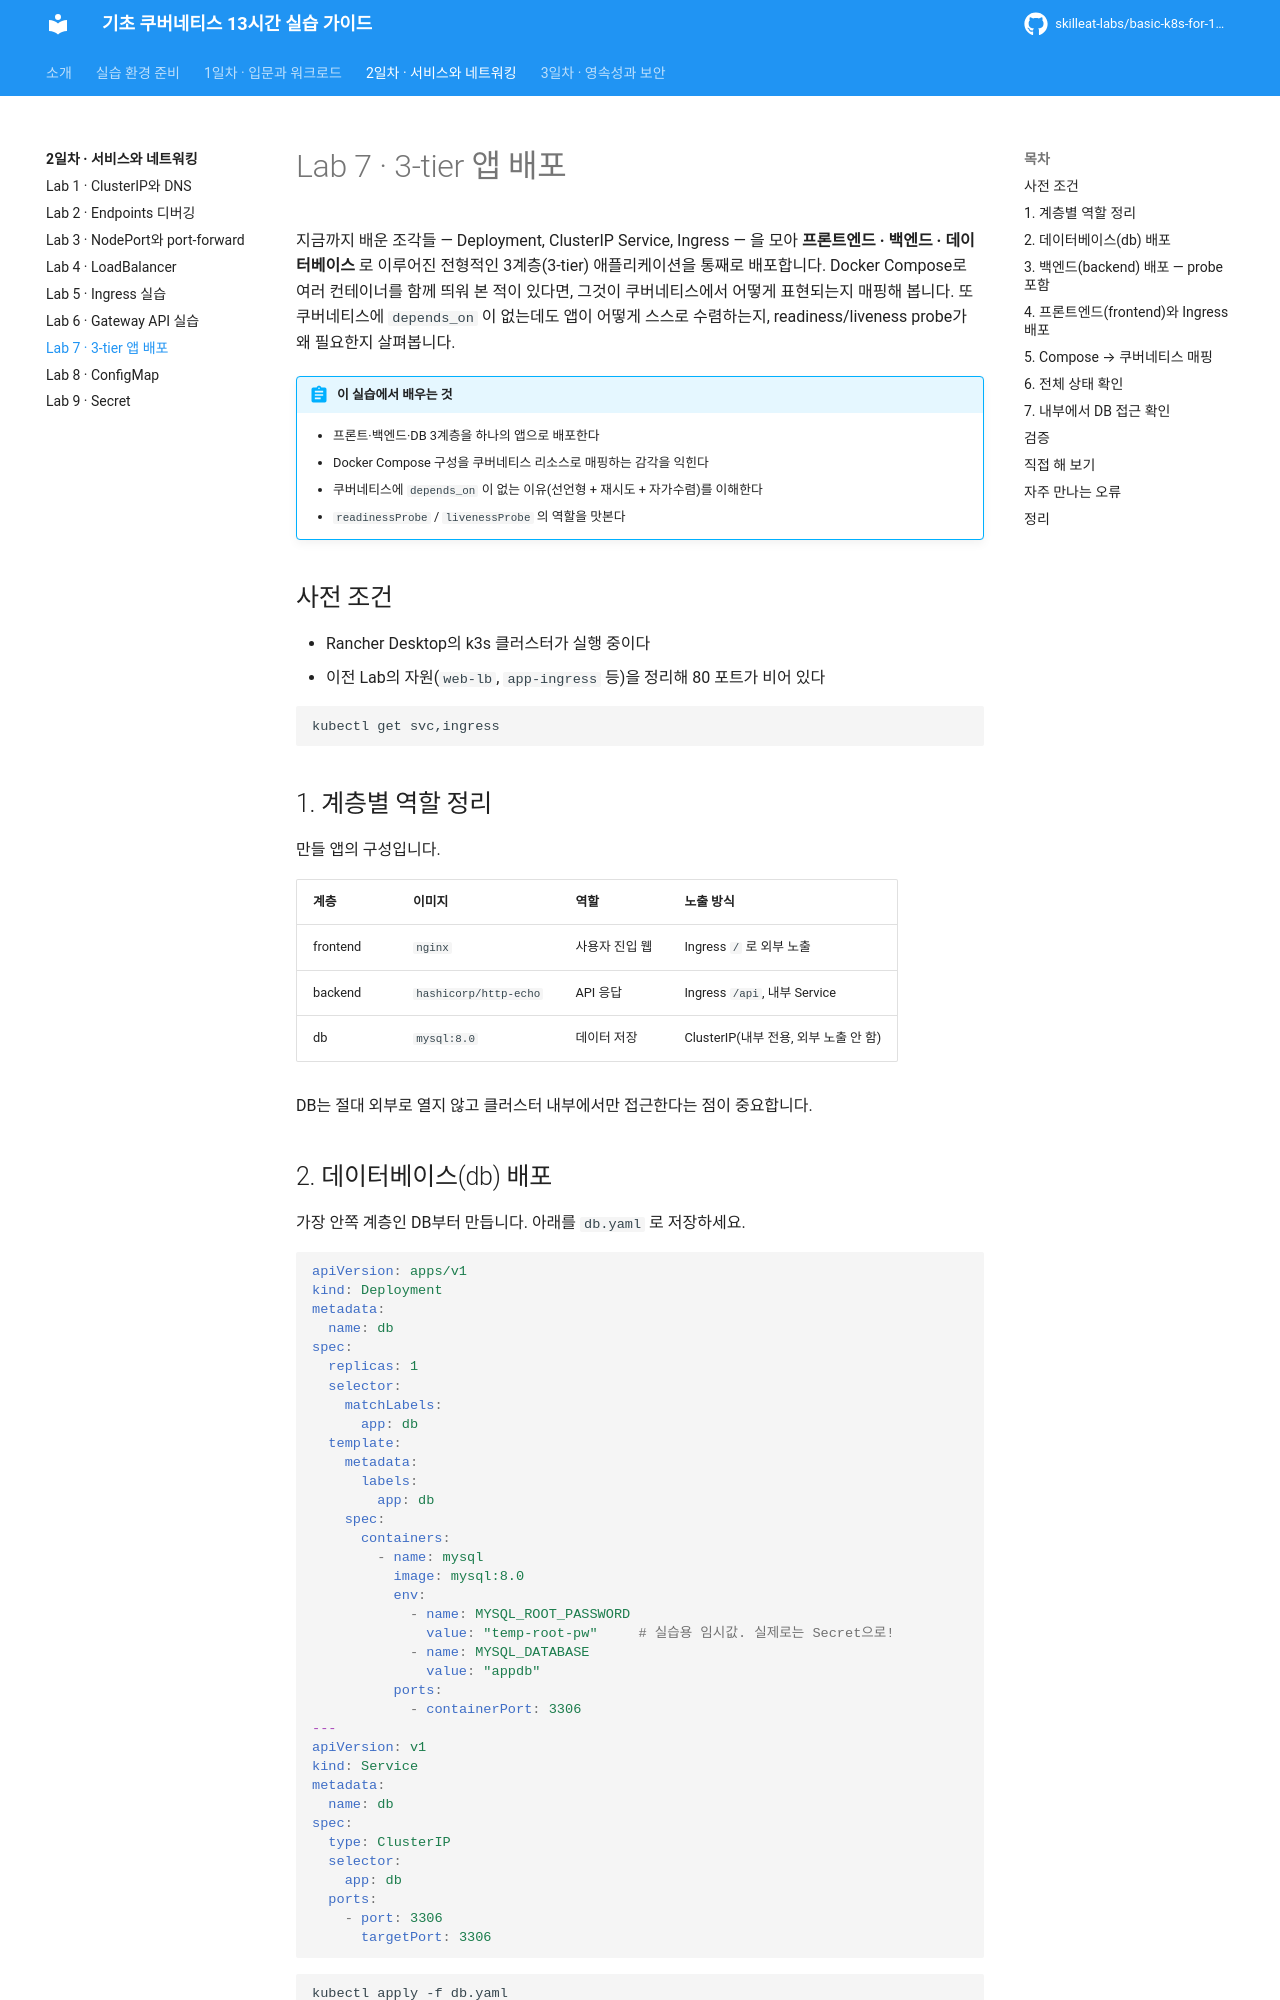

repository: skilleat-labs/basic-k8s-for-13hours · page: day2/07-three-tier-app/index.html · generator: mkdocs

# Lab 7 · 3-tier 앱 배포

지금까지 배운 조각들 — Deployment, ClusterIP Service, Ingress — 을 모아 **프론트엔드 · 백엔드 · 데이터베이스** 로 이루어진 전형적인 3계층(3-tier) 애플리케이션을 통째로 배포합니다. Docker Compose로 여러 컨테이너를 함께 띄워 본 적이 있다면, 그것이 쿠버네티스에서 어떻게 표현되는지 매핑해 봅니다. 또 쿠버네티스에 `depends_on` 이 없는데도 앱이 어떻게 스스로 수렴하는지, readiness/liveness probe가 왜 필요한지 살펴봅니다.

!!! abstract "이 실습에서 배우는 것"
    - 프론트·백엔드·DB 3계층을 하나의 앱으로 배포한다
    - Docker Compose 구성을 쿠버네티스 리소스로 매핑하는 감각을 익힌다
    - 쿠버네티스에 `depends_on` 이 없는 이유(선언형 + 재시도 + 자가수렴)를 이해한다
    - `readinessProbe` / `livenessProbe` 의 역할을 맛본다

## 사전 조건

- Rancher Desktop의 k3s 클러스터가 실행 중이다
- 이전 Lab의 자원(`web-lb`, `app-ingress` 등)을 정리해 80 포트가 비어 있다

```bash
kubectl get svc,ingress
```

## 1. 계층별 역할 정리

만들 앱의 구성입니다.

| 계층 | 이미지 | 역할 | 노출 방식 |
|---|---|---|---|
| frontend | `nginx` | 사용자 진입 웹 | Ingress `/` 로 외부 노출 |
| backend | `hashicorp/http-echo` | API 응답 | Ingress `/api`, 내부 Service |
| db | `mysql:8.0` | 데이터 저장 | ClusterIP(내부 전용, 외부 노출 안 함) |

DB는 절대 외부로 열지 않고 클러스터 내부에서만 접근한다는 점이 중요합니다.

## 2. 데이터베이스(db) 배포

가장 안쪽 계층인 DB부터 만듭니다. 아래를 `db.yaml` 로 저장하세요.

```yaml
apiVersion: apps/v1
kind: Deployment
metadata:
  name: db
spec:
  replicas: 1
  selector:
    matchLabels:
      app: db
  template:
    metadata:
      labels:
        app: db
    spec:
      containers:
        - name: mysql
          image: mysql:8.0
          env:
            - name: MYSQL_ROOT_PASSWORD
              value: "temp-root-pw"     # 실습용 임시값. 실제로는 Secret으로!
            - name: MYSQL_DATABASE
              value: "appdb"
          ports:
            - containerPort: 3306
---
apiVersion: v1
kind: Service
metadata:
  name: db
spec:
  type: ClusterIP
  selector:
    app: db
  ports:
    - port: 3306
      targetPort: 3306
```

```bash
kubectl apply -f db.yaml
```

!!! warning "비밀번호를 YAML에 직접 넣지 마세요"
    여기서는 실습 단순화를 위해 `MYSQL_ROOT_PASSWORD` 를 평문으로 넣었지만, 이는 나쁜 습관입니다. 다음 Lab 8(ConfigMap)·Lab 9(Secret)에서 이런 값을 매니페스트 밖으로 분리하는 법을 배웁니다.
